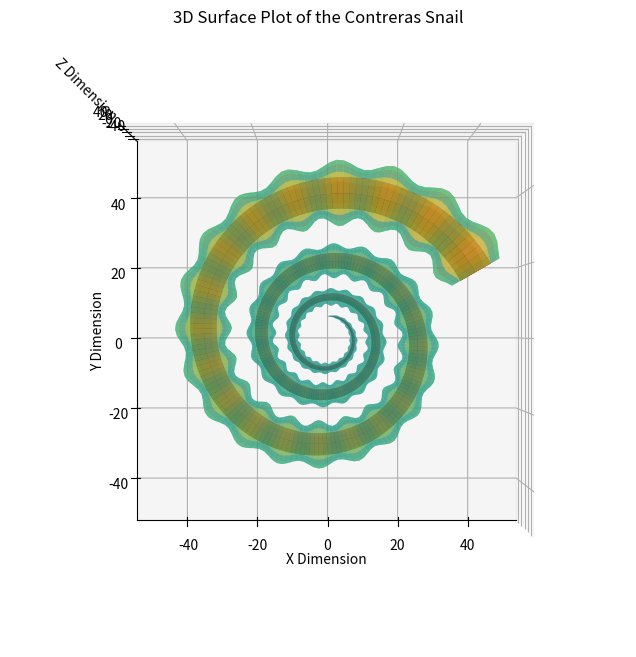

Python code for this plot:
import numpy as np

def make_contreras_snail(label="snail", 
                         b = .1, d = 4, z = 1, a = 5, phi = 0, psi = 0, 
                         c_depth=0.1, c_n = 10, n_depth = 0, n = 0, 
                         h_0 = 0, eps = 0.5,
                         time = 20, n_points_time = 1000, 
                         n_points_aperture=100):

    # snail axes are [XYZ][Time][Aperture Angle Theta]

    _lambda: np.array = np.zeros((3, n_points_time, n_points_aperture))
    gamma: np.array = np.zeros((3, n_points_time, n_points_aperture))
    C: np.array = np.zeros((3, n_points_time, n_points_aperture))

    # vector of points in time reshaped for broadcasting
    t: np.array = np.linspace(0, time, n_points_time).reshape((n_points_time, 1))
    theta: np.array = np.linspace(0, 2*np.pi, n_points_aperture).reshape((1, n_points_aperture))

    # precalculating some repeated operations for efficiency
    sin_t = np.sin(t)
    cos_t = np.cos(t)
    sin_theta = np.sin(theta)
    cos_theta = np.cos(theta)
    bsq = b**2
    dsq = d**2

    radial_ribbing = (1 + n_depth + n_depth*np.sin(n*theta))
    spiral_ribbing = (1 + c_depth + c_depth*np.sin(c_n*t))

    # shape = (3, n_points_time, 1) -> [xyz][time][constant with respect to the angle theta along the aperture]
    gamma = np.exp(b*t)*np.array([
        d*sin_t, d*cos_t, 
        np.full(n_points_time, z).reshape(n_points_time, 1)
    ])

    # Defining the normal and binormal vectors along the frennet frame for all time points and angles about the aperture
    # 3 x n_points_time x 1 for both
    N: np.array = np.array([
        b*cos_t - sin_t,
        -b*sin_t - cos_t,
        np.zeros((n_points_time, 1))
    ])/np.sqrt(b**2 + 1)

    B: np.array = np.array([
        b*z*(b*sin_t + cos_t),
        b*z*(b*cos_t - sin_t),
        np.full((n_points_time, 1), d*(bsq + 1))
    ])/np.sqrt(
        (bsq + 1)*((bsq + 1)*dsq + bsq*(z**2))
    )

    # Define the rotation matrix for the aperture given that psi 
    # is the rotation angle about the B axis in the local frennet frame
    R: np.array = np.array([
        [np.cos(psi), -np.sin(psi), 0],
        [np.sin(psi), np.cos(psi), 0],
        [0, 0, 1]
    ])
    
    # Define the unrotated and unscaled generating curve
    # Shape = (1, 1, n_points_aperture) | constant for [xyz][time], [changes for the angle]
    GC: np.array = (a*sin_theta*np.sin(phi) - cos_theta*np.cos(phi)).reshape(1, 1, n_points_aperture)*B + (a*sin_theta*np.cos(phi) + cos_theta*np.sin(phi)).reshape(1, 1, n_points_aperture)*N
    GC_outer: np.array = radial_ribbing*GC 

    # einsum lets me broadcast the rotation matrix multiplication over the time points and the aperture angles
    rGC_outer = np.einsum('ij,jkl->ikl', R, GC_outer)
    rGC = np.einsum('ij,jkl->ikl', R, GC)
    timescale = (np.exp(b*t) - (1 / (t + 1)))
    #adjusting the wave height from 1 to (1+c_depth) so the percentage is always > 100%
    outer_timescale = spiral_ribbing*timescale
    # eps is a modified version of the shell width parameter described by Okabe 2017
    inner_timescale = timescale - ((timescale**eps)*h_0)


    return {"outer_mesh" : gamma + (outer_timescale * rGC_outer),
            "inner_mesh" : gamma + (inner_timescale * rGC),
            "times" : t,
            "angles" : theta,
            "timescale": timescale,
            "outer_timescale": outer_timescale,
            "inner_timescale": inner_timescale,
            "Beta": B,
            "spiral_ribbing": spiral_ribbing,
            "radial_ribbing": radial_ribbing
            }

snail = make_contreras_snail(z = 0, a = 1, d=6, phi=1, psi=0,
                             n_depth=0, n=0, 
                             c_n=20, c_depth=.2,  
                             n_points_time=500, 
                             n_points_aperture=10, 
                             h_0 = .5, eps=.8)


import matplotlib.pyplot as plt
from mpl_toolkits.mplot3d import Axes3D
import numpy as np

# Assuming snail dictionary has already been defined with the actual snail mesh data
outer_mesh = snail["outer_mesh"]
inner_mesh = snail["inner_mesh"]

# Extract X, Y, Z for the outer and inner meshes
X_outer, Y_outer, Z_outer = outer_mesh[0], outer_mesh[1], outer_mesh[2]
X_inner, Y_inner, Z_inner = inner_mesh[0], inner_mesh[1], inner_mesh[2]

# Creating a 3D plot of the snail mesh
fig = plt.figure(figsize=(10, 8))
ax = fig.add_subplot(111, projection='3d')

# Plotting the 3D surface of the outer snail mesh (outer layer) with slight transparency
ax.plot_surface(X_outer, Y_outer, Z_outer, rstride=1, cstride=1, cmap='viridis', edgecolor='none', alpha=0.6)

# Plotting the 3D surface of the inner snail mesh (inner layer, in red, fully opaque)
ax.plot_surface(X_inner, Y_inner, Z_inner, rstride=1, cstride=1, color='red', edgecolor='none', alpha=1.0)

# Setting labels and title
ax.set_xlabel('X Dimension')
ax.set_ylabel('Y Dimension')
ax.set_zlabel('Z Dimension')
ax.set_title('3D Surface Plot of the Contreras Snail')

# Calculating mean for each axis to center the limits
mean_x = np.mean(np.concatenate([X_outer.flatten(), X_inner.flatten()]))
mean_y = np.mean(np.concatenate([Y_outer.flatten(), Y_inner.flatten()]))
mean_z = np.mean(np.concatenate([Z_outer.flatten(), Z_inner.flatten()]))

# Calculating the range to ensure all axes have equal limits
all_data = np.concatenate([X_outer.flatten(), Y_outer.flatten(), Z_outer.flatten(),
                           X_inner.flatten(), Y_inner.flatten(), Z_inner.flatten()])
min_range = all_data.min() * 1.2
max_range = all_data.max() * 1.2
range_span = (max_range - min_range) / 2

# Setting the limits for all axes centered at their mean
ax.set_xlim(mean_x - range_span, mean_x + range_span)
ax.set_ylim(mean_y - range_span, mean_y + range_span)
ax.set_zlim(mean_z - range_span, mean_z + range_span)

# Setting the initial viewing angle to focus on the XY plane
ax.view_init(elev=90, azim=-90)

# Showing the plot
plt.show()
